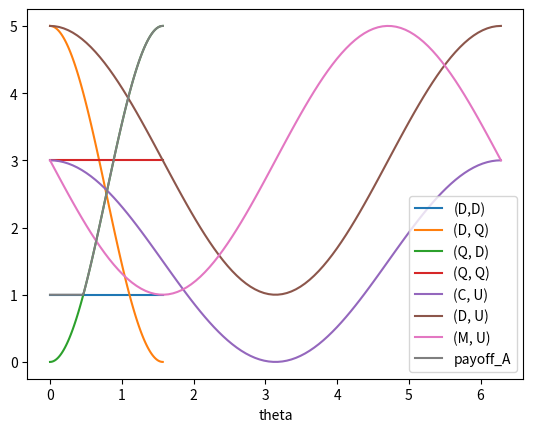

Source code (Python):
"quantum circuits"
"task 2"
# %%
import numpy as np
import matplotlib.pyplot as plt
from scipy.linalg import expm
import scipy
import scipy.optimize

# %%
"operators definition"
I = np.eye(2)
D = np.array([[0, 1], [-1, 0]])
Q = np.array([[1j, 0], [0, -1j]])
M = 1 / np.sqrt(2) * np.array([[1j, -1], [1, -1j]])
c = np.cos
s = np.sin
weights_A = np.array([3, 0, 5, 1])
weights_B = np.array([3, 5, 0, 1])
ket_0 = np.array([1, 0])
ket_1 = np.array([0, 1])
states = np.array([0, 1])


def get_J(D, ga):
    assert ga >= 0 and ga <= np.pi / 2
    prod = np.kron(D, D)
    op = expm(-1j * ga * prod / 2)
    op_cj = expm(1j * ga * prod / 2)
    return op, op_cj


def get_U(th, phi):
    M = np.array(
        [
            [np.exp(1j * phi) * c(th / 2), s(th / 2)],
            [-s(th / 2), np.exp(-1j * phi) * c(th / 2)],
        ]
    )
    return M


def get_payoffs_A(psi):
    vals = psi * psi.conj()
    assert len(vals) == 4
    pay = np.sum(weights_A * vals)
    return pay


def get_payoffs_B(psi):
    vals = psi * psi.conj()
    assert len(vals) == 4
    pay = np.sum(weights_B * vals)
    return pay


def get_sequencial_transform(Ua, Ub, D, ga):
    J, Jcj = get_J(D, ga)
    U = np.kron(Ua, Ub)
    tot = Jcj @ U @ J
    psi_in = np.kron(ket_0, ket_0)
    out = tot @ psi_in
    return out


# %%
"def C and D"
ga_seq = np.linspace(0, np.pi / 2, 100)
C = get_U(0, 0)
D = get_U(np.pi, 0)
Ua = D
Ub = Q
param_seq = [(D, D), (D, Q), (Q, D), (Q, Q)]
name_seq = ["(D,D)", "(D, Q)", "(Q, D)", "(Q, Q)"]
for i, param in enumerate(param_seq):
    Ua, Ub = param
    val_seq = []
    for ga in ga_seq:
        out = get_sequencial_transform(Ua, Ub, D, ga)
        val = get_payoffs_A(out)
        val_seq.append(val)
    plt.plot(ga_seq, val_seq, label=name_seq[i])
    plt.legend()
# %%
"dla 2b"
"maksymalne gamma = pi/2"
ga = np.pi / 2
param_seq = [C, D, M]
th_seq = np.linspace(0, 2 * np.pi, 100)
name_seq = ["(C, U)", "(D, U)", "(M, U)"]
for i, param in enumerate(param_seq):
    Ua = param
    val_seq = []
    for th in th_seq:
        Ub = get_U(th, 0)
        out = get_sequencial_transform(Ua, Ub, D, ga)
        val = get_payoffs_A(out)
        val_seq.append(val)
    plt.plot(th_seq, val_seq, label=name_seq[i])
    plt.xlabel("theta")
    plt.legend()
# %%
"ptk c"


def payoff_A(angles, *args):
    ga = args[0]
    theta, phi = angles
    Ua = get_U(theta, phi)
    Ub = D
    out = get_sequencial_transform(Ua, Ub, D, ga)
    payoff = get_payoffs_A(out)
    return -payoff  # diff. evo. minimizes, so to maximize we minimize the negation


def opt(ga):
    result = scipy.optimize.differential_evolution(
        payoff_A, args=(ga,), bounds=[(0, np.pi), (0, np.pi / 2)]
    )
    return result.fun


ga_seq = np.linspace(0, np.pi / 2, 100)
res = []
for ga in ga_seq:
    res.append(opt(ga))
res = np.array(res)

# %%
plt.plot(ga_seq, -res, label = 'payoff_A')
plt.legend()
plt.xlabel('theta')
# %%
